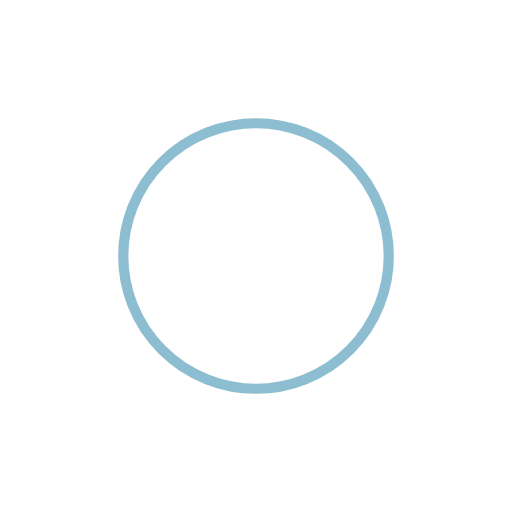
t = 0.00 s
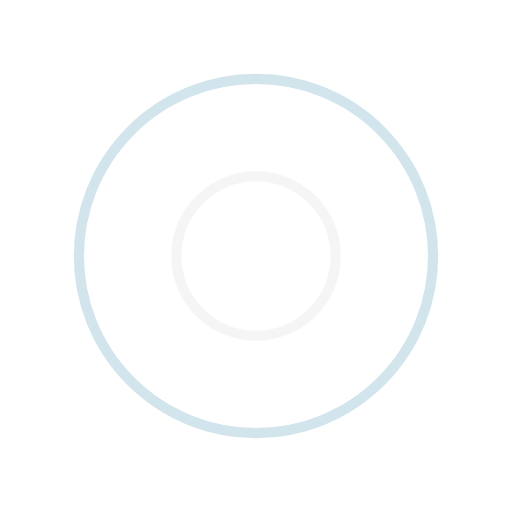
t = 0.25 s
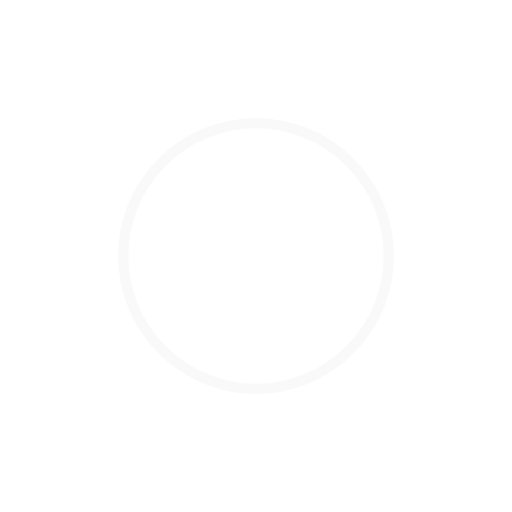
t = 0.50 s
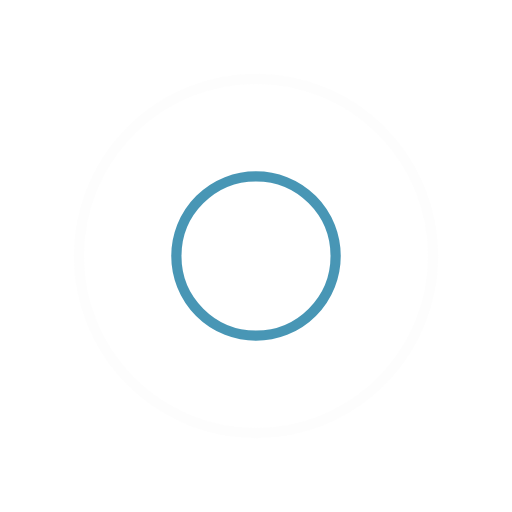
t = 0.75 s

The animated SVG that drew these frames (rendered in a browser with its animation timeline set to each time). Animation: 4 SMIL elements (animate=4); one cycle of 1.00 s, repeats indefinitely.

<?xml version="1.0" encoding="utf-8"?>
<svg xmlns="http://www.w3.org/2000/svg" xmlns:xlink="http://www.w3.org/1999/xlink" style="margin: auto; background: none; display: block; shape-rendering: auto;" width="150px" height="150px" viewBox="0 0 100 100" preserveAspectRatio="xMidYMid">
<circle cx="50" cy="50" r="0" fill="none" stroke="#f3f3f3" stroke-width="2">
  <animate attributeName="r" repeatCount="indefinite" dur="1s" values="0;40" keyTimes="0;1" keySplines="0 0.2 0.8 1" calcMode="spline" begin="0s"></animate>
  <animate attributeName="opacity" repeatCount="indefinite" dur="1s" values="1;0" keyTimes="0;1" keySplines="0.2 0 0.8 1" calcMode="spline" begin="0s"></animate>
</circle><circle cx="50" cy="50" r="0" fill="none" stroke="#1c7da3" stroke-width="2">
  <animate attributeName="r" repeatCount="indefinite" dur="1s" values="0;40" keyTimes="0;1" keySplines="0 0.2 0.8 1" calcMode="spline" begin="-0.5s"></animate>
  <animate attributeName="opacity" repeatCount="indefinite" dur="1s" values="1;0" keyTimes="0;1" keySplines="0.2 0 0.8 1" calcMode="spline" begin="-0.5s"></animate>
</circle>
<!-- [ldio] generated by https://loading.io/ --></svg>
